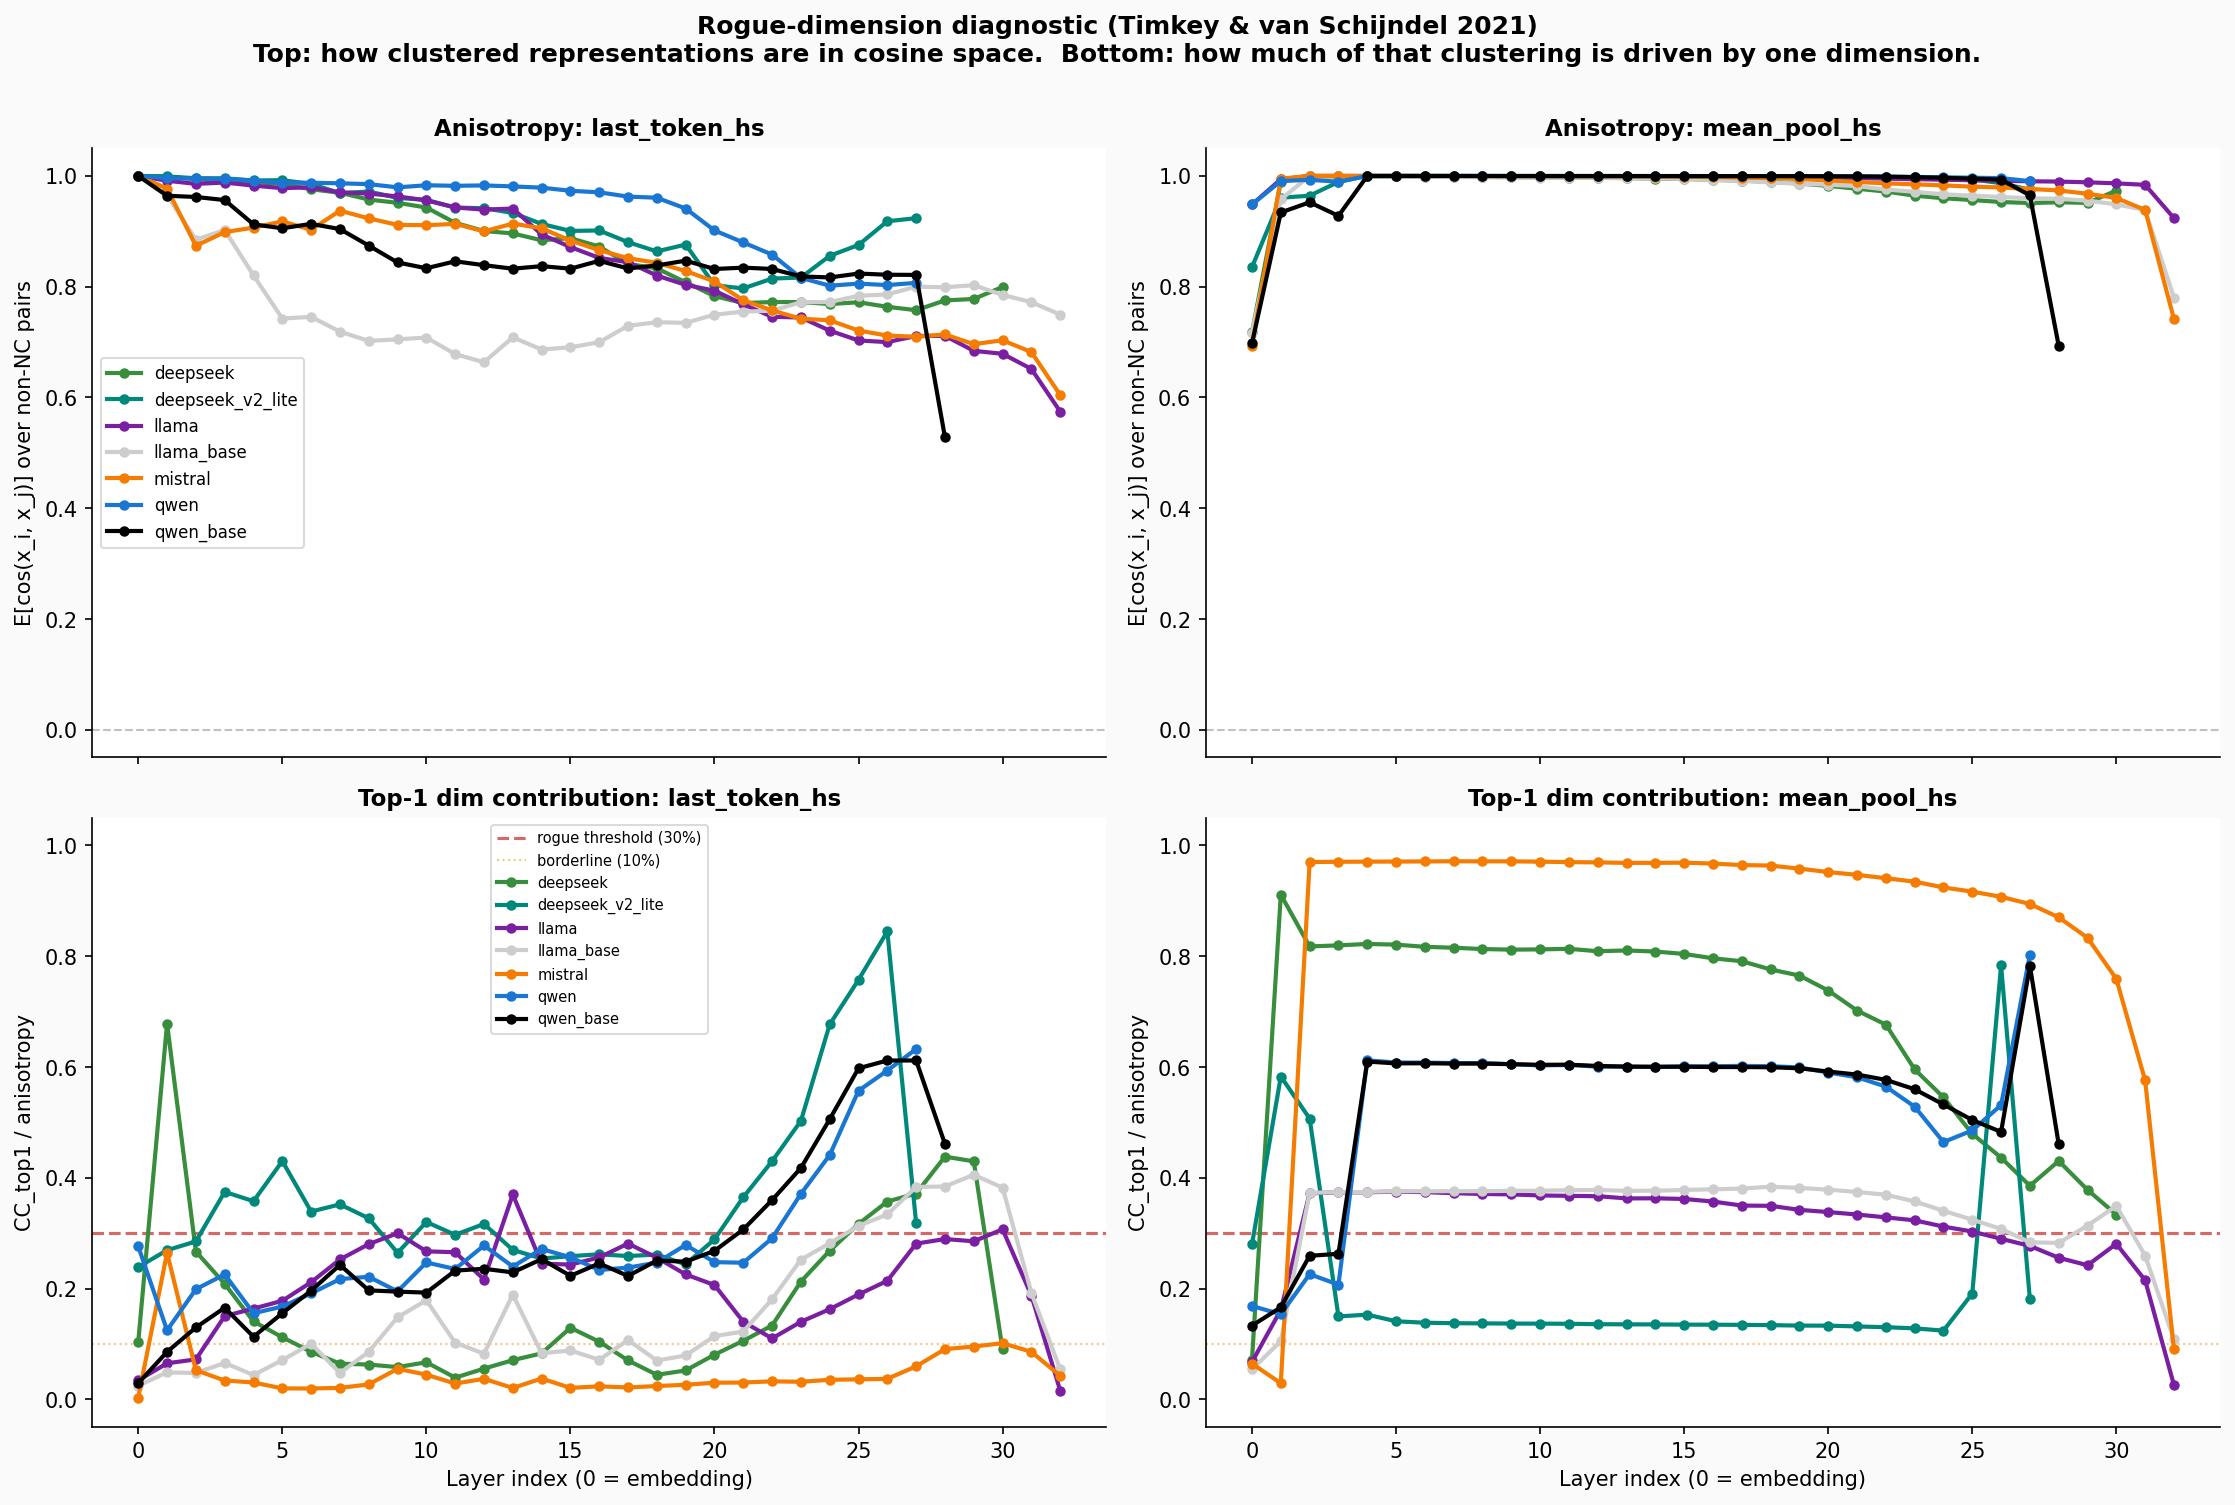

The data file committed next to this chart (first rows):
model, pooling, layer, anisotropy, top1, top3, top5, top1_frac, top3_frac, top5_frac, skipped
deepseek, last_token_hs, 0, 1.0, 0.1041, 0.1742, 0.2343, 0.1041, 0.1742, 0.2343, False
deepseek, last_token_hs, 1, 0.9986, 0.6775, 0.7165, 0.7445, 0.6784, 0.7175, 0.7455, False
deepseek, last_token_hs, 2, 0.994, 0.2653, 0.3999, 0.4508, 0.2669, 0.4023, 0.4535, False
deepseek, last_token_hs, 3, 0.9907, 0.2066, 0.3301, 0.3679, 0.2086, 0.3332, 0.3713, False
deepseek, last_token_hs, 4, 0.989, 0.1392, 0.2572, 0.3011, 0.1407, 0.2601, 0.3044, False
deepseek, last_token_hs, 5, 0.9853, 0.1105, 0.2198, 0.2664, 0.1122, 0.2231, 0.2704, False
deepseek, last_token_hs, 6, 0.9759, 0.08386, 0.183, 0.2291, 0.08594, 0.1875, 0.2348, False
deepseek, last_token_hs, 7, 0.9696, 0.06256, 0.1337, 0.1835, 0.06452, 0.1379, 0.1893, False
deepseek, last_token_hs, 8, 0.9573, 0.06021, 0.1161, 0.1612, 0.06289, 0.1213, 0.1684, False
deepseek, last_token_hs, 9, 0.9514, 0.05548, 0.1196, 0.1626, 0.05832, 0.1258, 0.1709, False
deepseek, last_token_hs, 10, 0.9429, 0.06317, 0.1489, 0.1895, 0.067, 0.1579, 0.201, False
deepseek, last_token_hs, 11, 0.9153, 0.0359, 0.08897, 0.1327, 0.03922, 0.0972, 0.145, False
deepseek, last_token_hs, 12, 0.9005, 0.04999, 0.1017, 0.1365, 0.05551, 0.1129, 0.1516, False
deepseek, last_token_hs, 13, 0.8961, 0.06346, 0.1098, 0.151, 0.07082, 0.1225, 0.1685, False
deepseek, last_token_hs, 14, 0.8838, 0.07342, 0.1274, 0.1654, 0.08308, 0.1441, 0.1872, False
deepseek, last_token_hs, 15, 0.8876, 0.1148, 0.1819, 0.2253, 0.1293, 0.2049, 0.2538, False
deepseek, last_token_hs, 16, 0.8724, 0.09088, 0.1618, 0.1979, 0.1042, 0.1855, 0.2268, False
deepseek, last_token_hs, 17, 0.8411, 0.05915, 0.1265, 0.1547, 0.07032, 0.1504, 0.184, False
deepseek, last_token_hs, 18, 0.8331, 0.03697, 0.09176, 0.111, 0.04437, 0.1101, 0.1332, False
deepseek, last_token_hs, 19, 0.808, 0.0422, 0.08324, 0.09978, 0.05223, 0.103, 0.1235, False
deepseek, last_token_hs, 20, 0.783, 0.06318, 0.1154, 0.1376, 0.08069, 0.1474, 0.1757, False
deepseek, last_token_hs, 21, 0.7704, 0.08151, 0.1445, 0.1615, 0.1058, 0.1876, 0.2096, False
deepseek, last_token_hs, 22, 0.7723, 0.103, 0.1631, 0.1769, 0.1334, 0.2112, 0.2291, False
deepseek, last_token_hs, 23, 0.7722, 0.1643, 0.2469, 0.2613, 0.2127, 0.3198, 0.3384, False
deepseek, last_token_hs, 24, 0.7687, 0.2063, 0.2888, 0.3024, 0.2684, 0.3757, 0.3934, False
deepseek, last_token_hs, 25, 0.7718, 0.2445, 0.3286, 0.3434, 0.3168, 0.4258, 0.445, False
deepseek, last_token_hs, 26, 0.7637, 0.2728, 0.3485, 0.3618, 0.3572, 0.4564, 0.4738, False
deepseek, last_token_hs, 27, 0.7575, 0.2816, 0.3423, 0.3545, 0.3717, 0.4518, 0.468, False
deepseek, last_token_hs, 28, 0.7752, 0.3397, 0.3823, 0.3925, 0.4383, 0.4932, 0.5064, False
deepseek, last_token_hs, 29, 0.7778, 0.3343, 0.3563, 0.3648, 0.4298, 0.4581, 0.469, False
deepseek, last_token_hs, 30, 0.7995, 0.07207, 0.1274, 0.1583, 0.09014, 0.1594, 0.198, False
deepseek, mean_pool_hs, 0, 0.7174, 0.05165, 0.1232, 0.1653, 0.07199, 0.1718, 0.2305, False
deepseek, mean_pool_hs, 1, 0.9895, 0.9016, 0.9225, 0.9304, 0.9112, 0.9323, 0.9403, False
deepseek, mean_pool_hs, 2, 0.9992, 0.8171, 0.9728, 0.9824, 0.8177, 0.9736, 0.9831, False
deepseek, mean_pool_hs, 3, 0.9992, 0.819, 0.9741, 0.9835, 0.8197, 0.975, 0.9843, False
deepseek, mean_pool_hs, 4, 0.999, 0.8215, 0.9753, 0.9843, 0.8222, 0.9762, 0.9852, False
deepseek, mean_pool_hs, 5, 0.9989, 0.8201, 0.975, 0.984, 0.821, 0.976, 0.985, False
deepseek, mean_pool_hs, 6, 0.9987, 0.816, 0.9723, 0.9824, 0.817, 0.9735, 0.9836, False
deepseek, mean_pool_hs, 7, 0.9985, 0.8142, 0.9703, 0.9812, 0.8154, 0.9717, 0.9827, False
deepseek, mean_pool_hs, 8, 0.9982, 0.8116, 0.968, 0.98, 0.813, 0.9697, 0.9817, False
deepseek, mean_pool_hs, 9, 0.9978, 0.8102, 0.9664, 0.9787, 0.8119, 0.9685, 0.9808, False
deepseek, mean_pool_hs, 10, 0.9973, 0.8102, 0.9666, 0.9777, 0.8124, 0.9692, 0.9803, False
deepseek, mean_pool_hs, 11, 0.9969, 0.8109, 0.9672, 0.9782, 0.8134, 0.9702, 0.9812, False
deepseek, mean_pool_hs, 12, 0.9965, 0.8063, 0.9636, 0.975, 0.8091, 0.967, 0.9784, False
deepseek, mean_pool_hs, 13, 0.996, 0.8072, 0.964, 0.9751, 0.8105, 0.9678, 0.979, False
deepseek, mean_pool_hs, 14, 0.9953, 0.8047, 0.9628, 0.9742, 0.8085, 0.9673, 0.9788, False
deepseek, mean_pool_hs, 15, 0.9945, 0.7998, 0.9586, 0.9708, 0.8042, 0.9639, 0.9762, False
deepseek, mean_pool_hs, 16, 0.9929, 0.7907, 0.9511, 0.9653, 0.7963, 0.9579, 0.9721, False
deepseek, mean_pool_hs, 17, 0.9915, 0.7843, 0.9437, 0.9594, 0.7911, 0.9519, 0.9677, False
deepseek, mean_pool_hs, 18, 0.9893, 0.7679, 0.9253, 0.9461, 0.7762, 0.9353, 0.9563, False
deepseek, mean_pool_hs, 19, 0.9862, 0.7546, 0.9091, 0.9345, 0.7651, 0.9218, 0.9476, False
deepseek, mean_pool_hs, 20, 0.982, 0.7249, 0.8747, 0.9177, 0.7382, 0.8907, 0.9345, False
deepseek, mean_pool_hs, 21, 0.9768, 0.6857, 0.8288, 0.8996, 0.702, 0.8485, 0.9209, False
deepseek, mean_pool_hs, 22, 0.9717, 0.6574, 0.8033, 0.883, 0.6766, 0.8267, 0.9087, False
deepseek, mean_pool_hs, 23, 0.9643, 0.5746, 0.7675, 0.8643, 0.5958, 0.7958, 0.8963, False
deepseek, mean_pool_hs, 24, 0.9596, 0.5233, 0.7542, 0.8522, 0.5454, 0.786, 0.8881, False
deepseek, mean_pool_hs, 25, 0.9564, 0.4585, 0.7357, 0.8381, 0.4794, 0.7693, 0.8763, False
deepseek, mean_pool_hs, 26, 0.9528, 0.4159, 0.7309, 0.8281, 0.4365, 0.7671, 0.8691, False
deepseek, mean_pool_hs, 27, 0.951, 0.3667, 0.7221, 0.8105, 0.3856, 0.7593, 0.8523, False
deepseek, mean_pool_hs, 28, 0.9524, 0.4099, 0.7414, 0.7981, 0.4304, 0.7785, 0.838, False
... 372 more rows
